Image classification data set "data" (pfichefet/thesis on GitHub). Class labels (3): ginseng, magnesium, mint.

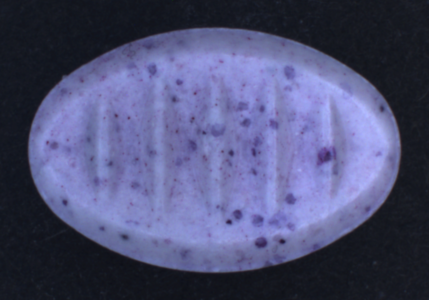
Label: mint

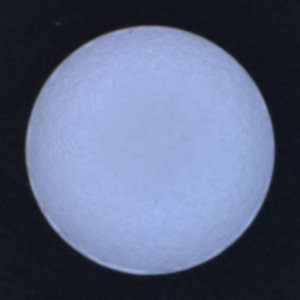
Label: magnesium

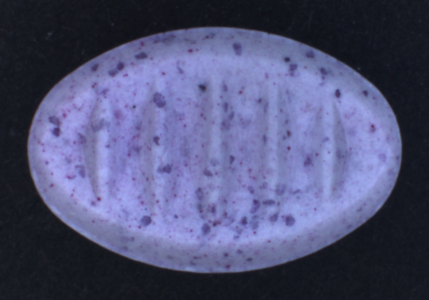
Label: mint

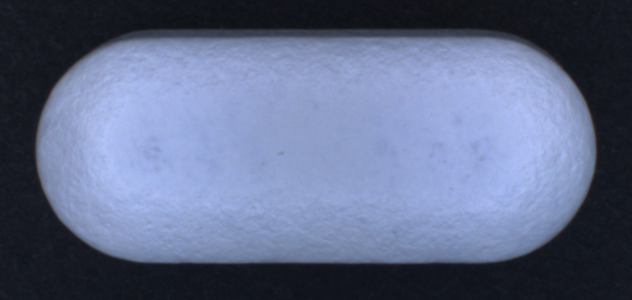
Label: ginseng

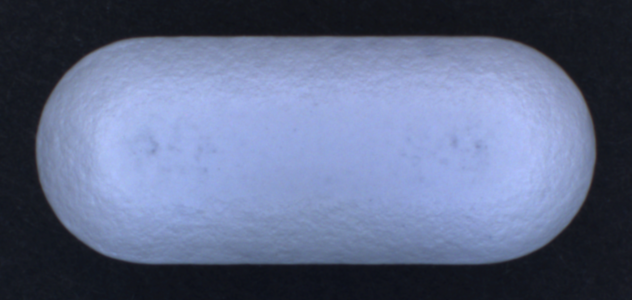
Label: ginseng

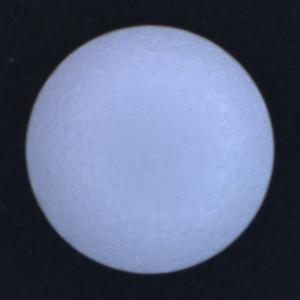
Label: magnesium
